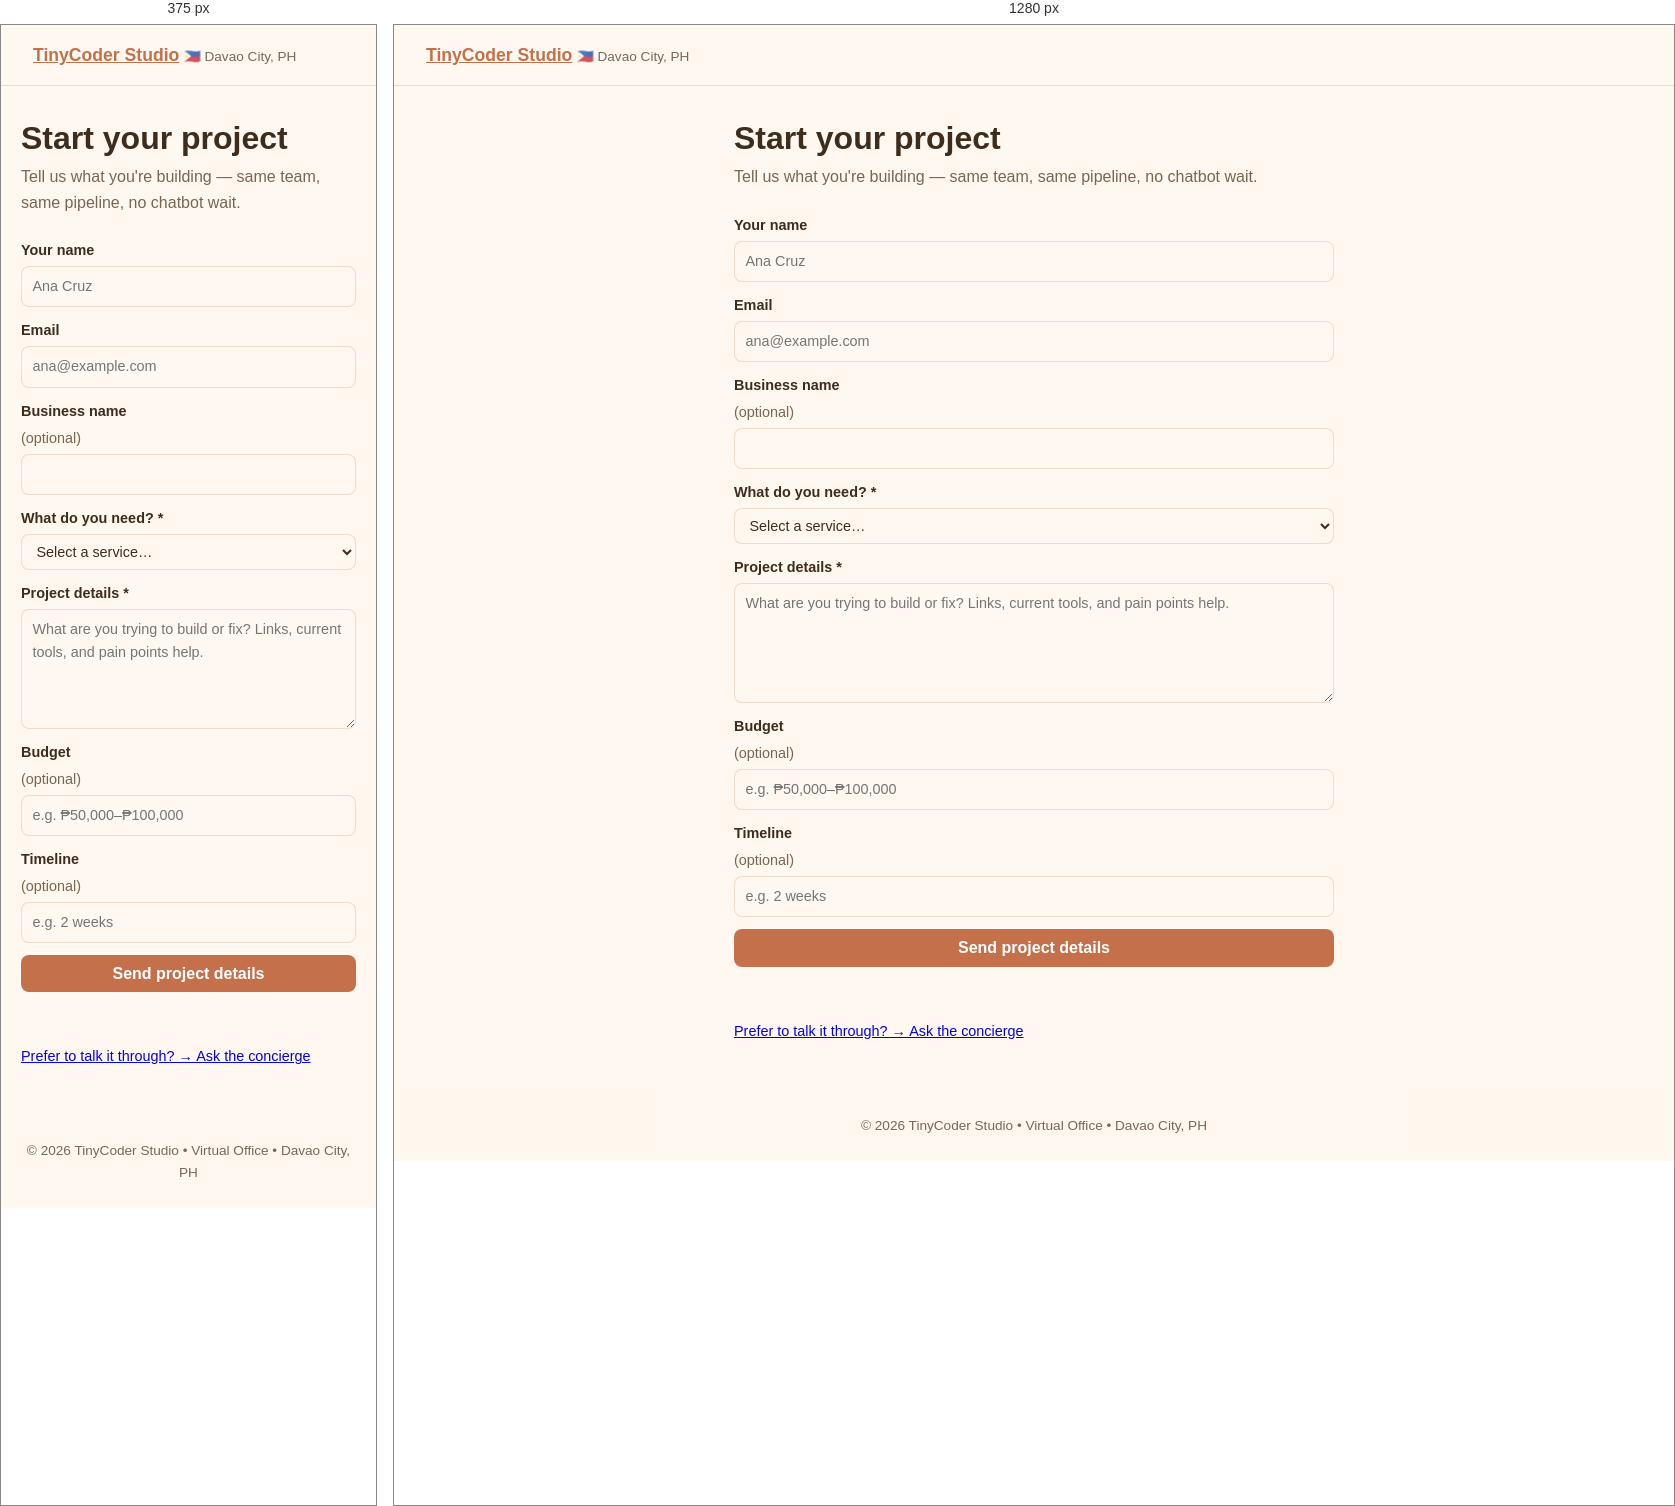
Rendered at 375 px and 1280 px, left to right.

<!-- file: intake.html -->
<!DOCTYPE html>
<html lang="en">
  <head>
    <meta charset="UTF-8" />
    <meta name="viewport" content="width=device-width, initial-scale=1.0" />
    <meta name="description" content="Start your project with TinyCoder Studio — AI chatbots, automation, and web apps. Davao City, Philippines." />
    <title>Start your project • TinyCoder Studio</title>
    <link rel="stylesheet" href="/style.css" />
  </head>
  <body>
    <header>
      <nav>
        <a class="brand" href="/">TinyCoder Studio</a>
        <span class="location">🇵🇭 Davao City, PH</span>
      </nav>
    </header>

    <main class="intake-page">
      <h1>Start your project</h1>
      <p class="sub">Tell us what you're building — same team, same pipeline, no chatbot wait.</p>

      <form id="intake-form">
        <label>Your name
          <input name="name" maxlength="200" autocomplete="name" placeholder="Ana Cruz" />
        </label>
        <label>Email
          <input name="email" type="email" maxlength="200" autocomplete="email" placeholder="ana@example.com" />
        </label>
        <label>Business name <span class="opt">(optional)</span>
          <input name="business_name" maxlength="200" autocomplete="organization" />
        </label>
        <label>What do you need? *
          <select name="type" id="intake-type" required>
            <option value="">Select a service…</option>
          </select>
        </label>
        <label>Project details *
          <textarea name="problem" required maxlength="1000" placeholder="What are you trying to build or fix? Links, current tools, and pain points help."></textarea>
        </label>
        <label>Budget <span class="opt">(optional)</span>
          <input name="budget" maxlength="200" placeholder="e.g. ₱50,000–₱100,000" />
        </label>
        <label>Timeline <span class="opt">(optional)</span>
          <input name="timeline" maxlength="200" placeholder="e.g. 2 weeks" />
        </label>
        <button type="submit">Send project details</button>
        <p class="status" id="intake-status" role="status" aria-live="polite"></p>
      </form>

      <p class="alt"><a href="/">Prefer to talk it through? → Ask the concierge</a></p>
    </main>

    <footer>© 2026 TinyCoder Studio • Virtual Office • Davao City, PH</footer>

    <script type="module">
      // 0060: static form → POST {lead} to /api/chat intake branch.
      // Never sends source/stage/priority — forced server-side.
      import { SERVICE_NAMES } from '/lib/kb.js';

      const sel = document.getElementById('intake-type');
      for (const n of SERVICE_NAMES) {
        const o = document.createElement('option');
        o.value = n;
        o.textContent = n;
        sel.appendChild(o);
      }

      const form = document.getElementById('intake-form');
      const status = document.getElementById('intake-status');

      form.addEventListener('submit', async e => {
        e.preventDefault();
        const lead = Object.fromEntries(new FormData(form));
        // server accepts name OR business_name — mirror that instead of HTML required
        if (!lead.name.trim() && !lead.business_name.trim()) {
          status.textContent = 'Please enter your name or business name.';
          status.className = 'status err';
          return;
        }
        status.textContent = 'Sending…';
        status.className = 'status';
        try {
          const res = await fetch('/api/chat', {
            method: 'POST',
            headers: { 'Content-Type': 'application/json' },
            body: JSON.stringify({ lead })
          });
          const data = await res.json().catch(() => ({}));
          if (!res.ok) {
            status.textContent = data.text || 'Something went wrong — please try again.';
            status.className = 'status err';
            return;
          }
          status.textContent = data.text;
          form.reset();
        } catch {
          status.textContent = "Something went wrong — please try again, or ask the concierge.";
          status.className = 'status err';
        }
      });
    </script>
  </body>
</html>


/* @media block from style.css */
@media (max-width: 768px) {
  .concierge { width: 280px; }
  .concierge-layer {
    left: 50%;
    bottom: 20%;
    transform: translateX(-50%);
    -webkit-mask-image: linear-gradient(to bottom, black 60%, rgba(0,0,0,0.50) 78%, transparent 90%);
    mask-image: linear-gradient(to bottom, black 60%, rgba(0,0,0,0.50) 78%, transparent 90%);
  }
  .concierge-layer::after { bottom: -12px; height: 12px; width: 50%; }
  .hero-text { top: 15%; right: 5%; left: 5%; text-align: center; max-width: 100%; }
  .hero-text h1 { font-size: 1.6rem; }
  .chat-panel {
    right: 2%;
    bottom: 2%;
    width: calc(100vw - 4%);
    max-height: 70vh;
  }
  .kitten { --fw: 80px; height: 65px; }
  .lobby { min-height: 100vh; background-size: cover; }
}